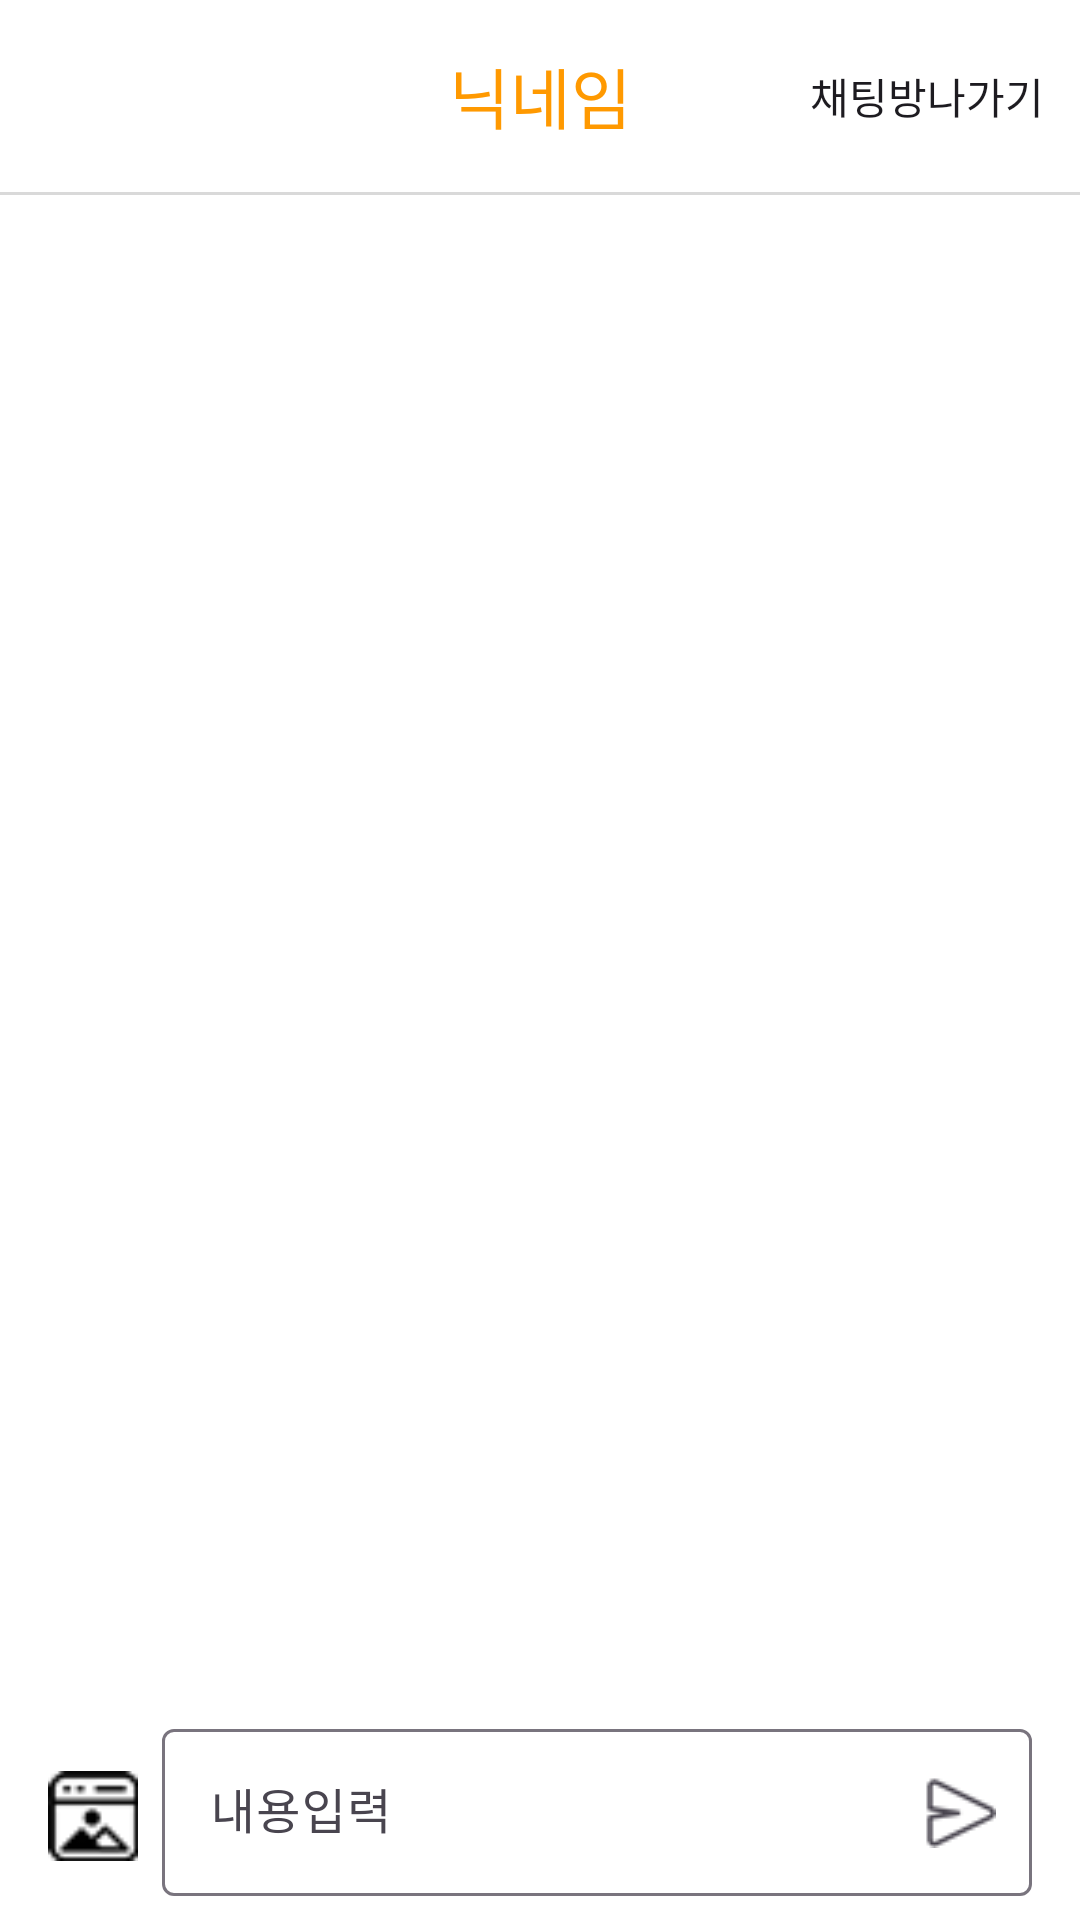

Android layout source for this screen:
<!-- AndroidManifest.xml: application theme Theme.TpWalkTheHood -->
<!-- res/layout/activity_chatting.xml -->
<?xml version="1.0" encoding="utf-8"?>
<LinearLayout xmlns:android="http://schemas.android.com/apk/res/android"
    xmlns:app="http://schemas.android.com/apk/res-auto"
    xmlns:tools="http://schemas.android.com/tools"
    android:layout_width="match_parent"
    android:layout_height="match_parent"
    android:orientation="vertical"
    android:background="@color/white"
    tools:context=".tab4.ChattingActivity">

    <com.google.android.material.appbar.MaterialToolbar
        android:id="@+id/toolbar"
        android:layout_width="match_parent"
        android:layout_height="wrap_content"
        app:navigationIcon="@drawable/baseline_arrow_back_ios_new_24"
        app:titleTextAppearance="@style/title"
        app:titleTextColor="#FF9900"
        app:title="닉네임"
        app:titleCentered="true"
        app:menu="@menu/chatting_menu"/>

    <View
        android:layout_width="match_parent"
        android:layout_height="1dp"
        android:background="#D9D9D9"/>

    <androidx.recyclerview.widget.RecyclerView
        android:id="@+id/recyclerview_chatting"
        android:layout_width="match_parent"
        android:layout_height="match_parent"
        android:layout_weight="1"
        app:layoutManager="androidx.recyclerview.widget.LinearLayoutManager"
        android:orientation="vertical"/>

    <LinearLayout
        android:layout_width="match_parent"
        android:layout_height="wrap_content"
        android:orientation="horizontal">

        <ImageView
            android:id="@+id/btn_image"
            android:layout_width="30dp"
            android:layout_height="30dp"
            android:src="@drawable/image_select"
            android:layout_gravity="center_vertical"
            android:layout_marginLeft="16dp"/>

        <com.google.android.material.textfield.TextInputLayout
            android:id="@+id/input_chatting"
            android:layout_width="match_parent"
            android:layout_height="wrap_content"
            android:hint="내용입력"
            app:endIconMode="custom"
            app:endIconDrawable="@drawable/send"
            android:layout_marginRight="16dp"
            android:layout_marginLeft="8dp"
            android:layout_marginBottom="8dp">
            <com.google.android.material.textfield.TextInputEditText
                android:layout_width="match_parent"
                android:layout_height="wrap_content"
                android:inputType="text"/>
        </com.google.android.material.textfield.TextInputLayout>
    </LinearLayout>



</LinearLayout>
<!-- resources referenced by this layout -->
<resources>
  <!-- drawable image_select: png bitmap (drawable, 657 bytes) -->
  <!-- drawable send: png bitmap (drawable, 567 bytes) -->
  <style name="title">
          <item name="fontFamily">@font/hanbit</item>
          <item name="android:textSize">22sp</item>
      </style>
  <style name="Theme.TpWalkTheHood" parent="Base.Theme.TpWalkTheHood" />
  <style name="Base.Theme.TpWalkTheHood" parent="Theme.Material3.DayNight.NoActionBar">
          
          
      </style>
  <!-- not gathered from this repository: default colours our renderer supplied (Android Studio template values) -->
  <color name="white">#FFFFFFFF</color>
</resources>
